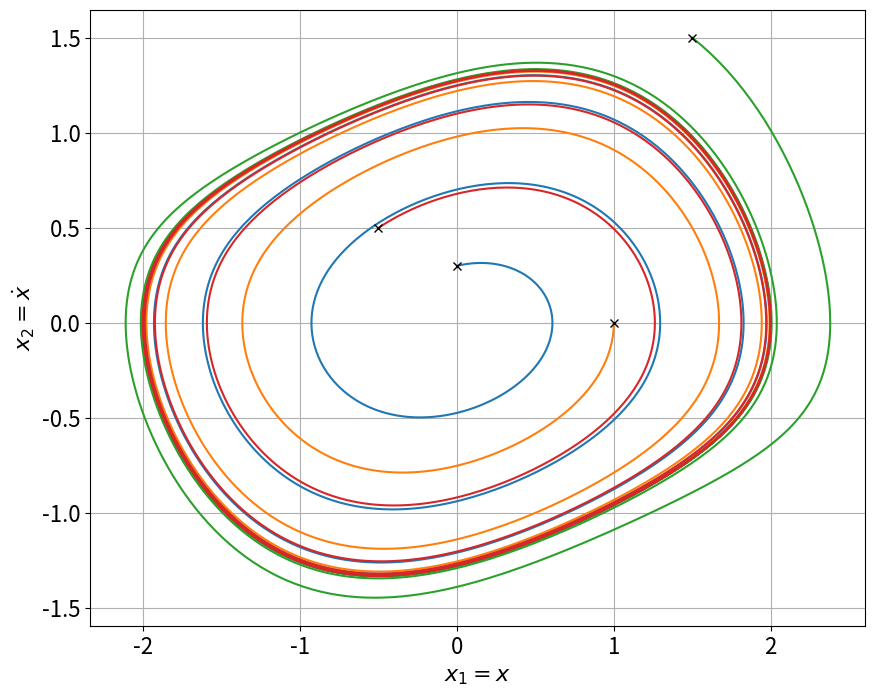

Python code for this plot:
import numpy as np
import scipy.integrate as sci
import matplotlib.pyplot as plt
import matplotlib.animation as mpla
import os
from dataclasses import dataclass

DoAnimation = False

# Unter Windows den Pfad bitte korrekt einstellen
if os.name == 'nt':
    plt.rcParams['animation.ffmpeg_path'] = 'C:\\Progs\\ffmpeg\\bin\\ffmpeg.exe'

@dataclass
class sim_para:
    t0 = 0          # start time
    tf = 50         # final time
    dt = 0.04       # step-size

def ode(t, x):
    m = 1
    c = 0.1
    K = 0.4

    x1, x2 = x          # state vector

    # dxdt = f(x):
    dxdt = np.array([x2,
                     -K/m*x1-2*c/m*(x1**2-1)*x2])

    return dxdt

def sys_animation(sols, t):
    """ Funktion zur Animation des Ergebnisses """

    %matplotlib widget
    fig2, ax = plt.subplots()
    ax.set_xlim(-3,3)
    ax.set_ylim(-3,3)
    ax.set_aspect('equal')
    ax.set_xlabel(r'$y_1$')
    ax.set_ylabel(r'$y_2$')
    colors = ["r", "b", "g", "y"]

    # Axis handles
    lines = []
    for i, xi in enumerate(sols):
        lines.append(xi)
        lines[i], = ax.plot([], [], colors[i])

    def init():
        """ Init-Funktion für Matplotlib Animation """
        for line in lines:
            line.set_data([],[])
        return lines

    def animate(i):
        """ Eigentliche Zeichenfunktion für Matplotlib Animation """
        k = i % len(t)
        for j, line in enumerate(lines):
            line.set_xdata(sols[j][0, 0:k])
            line.set_ydata(sols[j][1, 0:k])
        return lines

    # Animator
    anim = mpla.FuncAnimation(fig2, animate, init_func=init, frames=len(t) + 1,
                              interval=5, repeat=True, blit=True)

    plt.grid()
    plt.show()

    return anim

tt = np.arange(sim_para.t0, sim_para.tf + sim_para.dt, sim_para.dt)

# Anfangszustand
x0A = [0, .3]
x0B = [1, 0]
x0C = [1.5, 1.5]
x0D = [-.5, .5]
x0_vec = [x0A, x0B, x0C, x0D]

# Simulation
outputs = []

for x0 in x0_vec:
    sol = sci.solve_ivp(ode, [sim_para.t0, sim_para.tf], x0, max_step=sim_para.dt)
    outputs.append(sol.y)

if DoAnimation:
    anim = sys_animation(outputs, tt)
else:
    %matplotlib widget
    plt.rcParams['font.size'] = '16'
    plt.figure(figsize=(10, 8))
    for out in outputs:
        plt.plot(out[0, :], out[1, :])
        plt.plot(out[0, 0], out[1, 0], color='k', marker='x')  # Anfangswert
    plt.xlabel('$x_1 = x$')
    plt.ylabel('$x_2 = \dot x$')
    plt.grid()